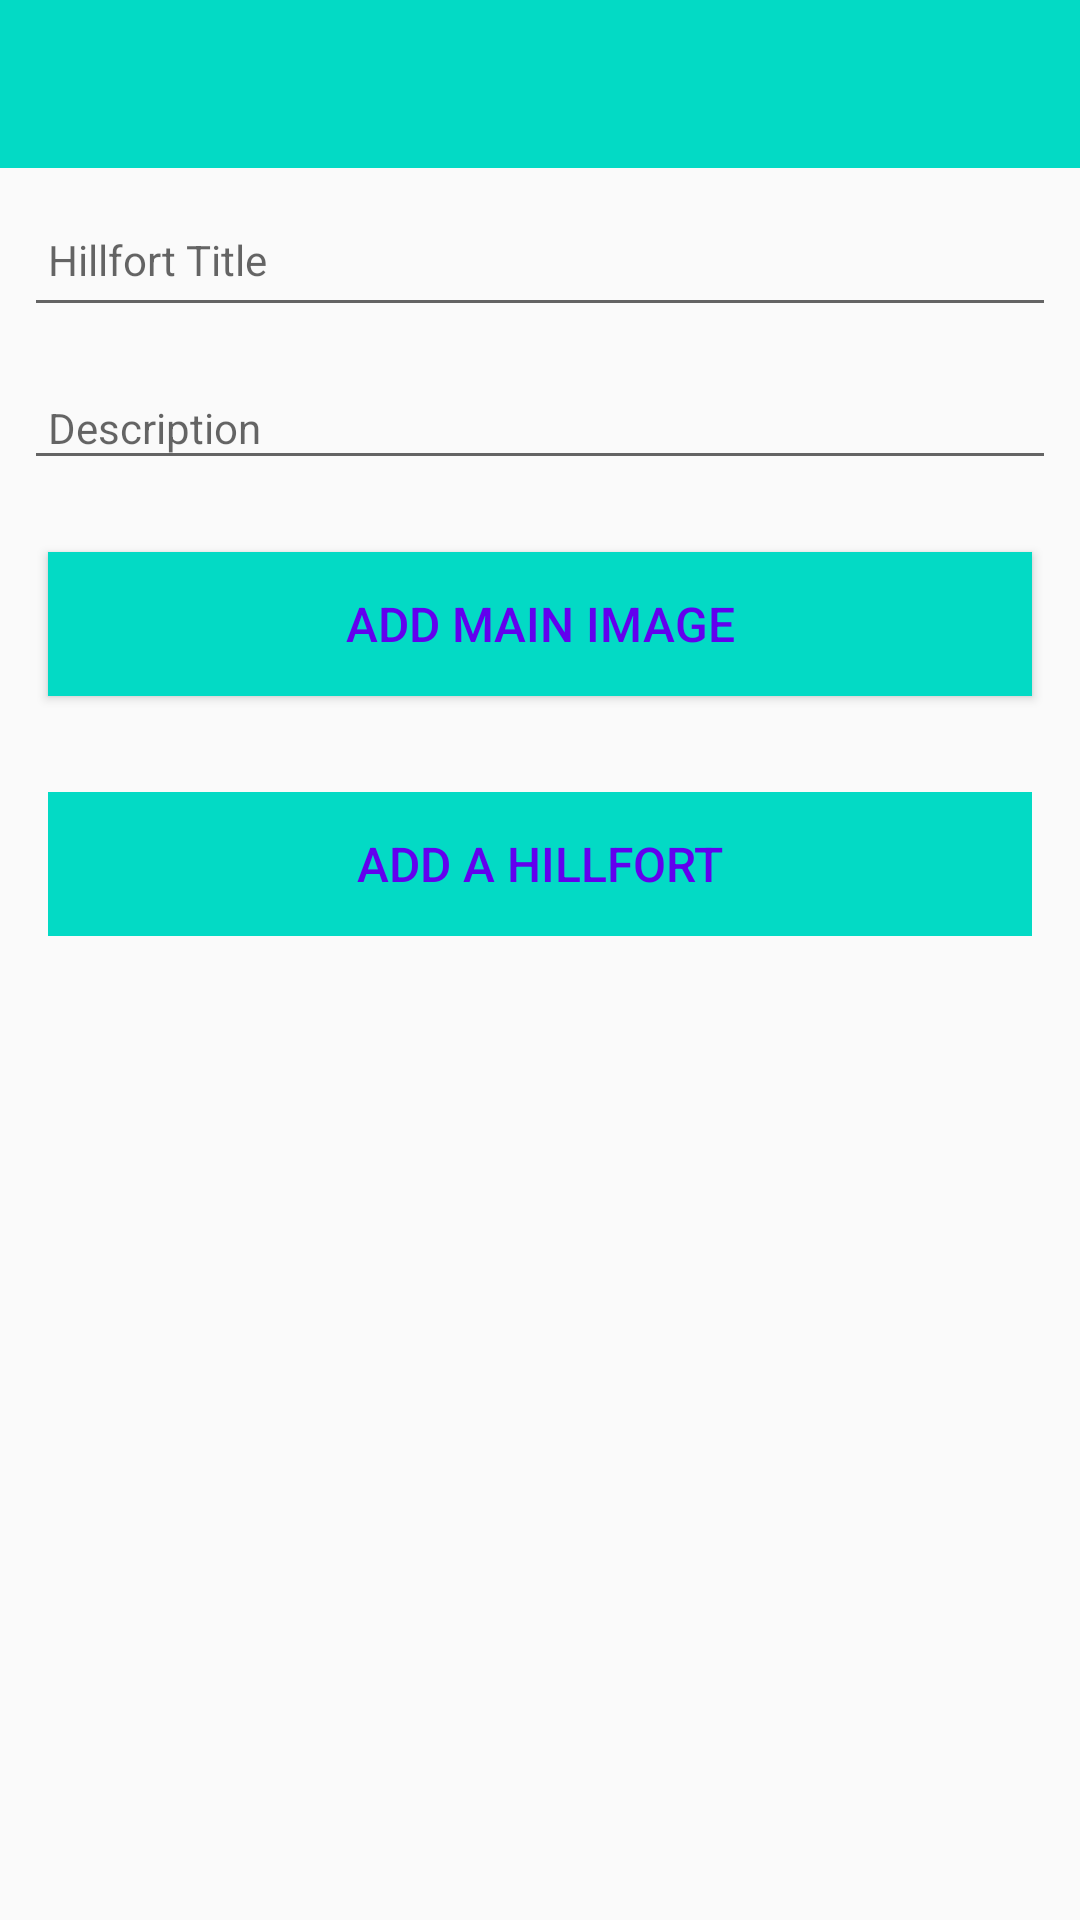

Produce the Android XML layout that renders to this screen, including the resource entries it uses.
<!-- AndroidManifest.xml: application theme AppTheme -->
<!-- res/layout/activity_hillfort.xml -->
<?xml version="1.0" encoding="utf-8"?>
<androidx.constraintlayout.widget.ConstraintLayout
    xmlns:android="http://schemas.android.com/apk/res/android"
    xmlns:app="http://schemas.android.com/apk/res-auto"
    xmlns:tools="http://schemas.android.com/tools"
    android:layout_width="match_parent"
    android:layout_height="match_parent"
    tools:context="org.wit.hillfort.activities.HillfortActivity">

    <RelativeLayout
        android:layout_width="match_parent"
        android:layout_height="wrap_content"
        app:layout_constraintBottom_toBottomOf="parent"
        app:layout_constraintTop_toTopOf="parent">

        <com.google.android.material.appbar.AppBarLayout
            android:id="@+id/appBarLayout"
            android:layout_width="match_parent"
            android:layout_height="wrap_content"
            android:background="@color/colorAccent"
            android:fitsSystemWindows="true"
            app:elevation="0dip"
            app:theme="@style/ThemeOverlay.AppCompat.Dark.ActionBar">

            <androidx.appcompat.widget.Toolbar
                android:id="@+id/toolbarAdd"
                android:layout_width="match_parent"
                android:layout_height="wrap_content"
                app:titleTextColor="@color/colorPrimary" />
        </com.google.android.material.appbar.AppBarLayout>

        <ScrollView
            android:layout_width="match_parent"
            android:layout_height="match_parent"
            android:layout_below="@id/appBarLayout"
            android:fillViewport="true">

            <LinearLayout
                android:layout_width="match_parent"
                android:layout_height="wrap_content"
                android:orientation="vertical">

                <EditText
                    android:id="@+id/hillfortTitle"
                    android:layout_width="match_parent"
                    android:layout_height="45dp"
                    android:layout_margin="8dp"
                    android:autofillHints=""
                    android:hint="@string/hint_hillfortTitle"
                    android:inputType="text"
                    android:maxLength="25"
                    android:maxLines="1"
                    android:padding="8dp"
                    android:textColor="@color/colorPrimaryDark"
                    android:textSize="14sp" />

                <EditText
                    android:id="@+id/description"
                    android:layout_width="match_parent"
                    android:layout_height="wrap_content"
                    android:layout_margin="8dp"
                    android:hint="@string/hint_hillfortDescription"
                    android:inputType="text"
                    android:maxLength="25"
                    android:maxLines="1"
                    android:padding="8dp"
                    android:textColor="@color/colorPrimaryDark"
                    android:textSize="14sp" />

                <Button
                    android:id="@+id/chooseImage"
                    android:layout_width="match_parent"
                    android:layout_height="wrap_content"
                    android:layout_margin="16dp"
                    android:background="@color/colorAccent"
                    android:paddingBottom="8dp"
                    android:paddingTop="8dp"
                    android:text="@string/button_addImage"
                    android:textColor="@color/colorPrimary"
                    android:textSize="16sp"/>

                <ImageView
                    android:id="@+id/hillfortImage"
                    android:layout_width="match_parent"
                    android:layout_height="wrap_content"
                    app:srcCompat="@mipmap/ic_launcher"/>


                <Button
                    android:id="@+id/btnAdd"
                    android:layout_width="match_parent"
                    android:layout_height="wrap_content"
                    android:layout_margin="16dp"
                    android:background="@color/colorAccent"
                    android:paddingTop="8dp"
                    android:paddingBottom="8dp"
                    android:stateListAnimator="@null"
                    android:text="@string/button_addHillfort"
                    android:textColor="@color/colorPrimary"
                    android:textSize="16sp" />





            </LinearLayout>
        </ScrollView>

    </RelativeLayout>
</androidx.constraintlayout.widget.ConstraintLayout>
<!-- resources referenced by this layout -->
<resources>
  <string name="button_addHillfort">Add a Hillfort</string>
  <string name="button_addImage"> Add Main Image </string>
  <string name="hint_hillfortDescription">Description </string>
  <string name="hint_hillfortTitle">Hillfort Title</string>
  <style name="AppTheme" parent="Theme.AppCompat.Light.NoActionBar">
          
          <item name="colorPrimary">@color/colorPrimary</item>
          <item name="colorPrimaryDark">@color/colorPrimaryDark</item>
          <item name="colorAccent">@color/colorAccent</item>
      </style>
  <!-- not gathered from this repository: default colours our renderer supplied (Android Studio template values) -->
  <color name="colorPrimary">#FF6200EE</color>
  <color name="colorPrimaryDark">#FF3700B3</color>
  <color name="colorAccent">#FF03DAC5</color>
</resources>
